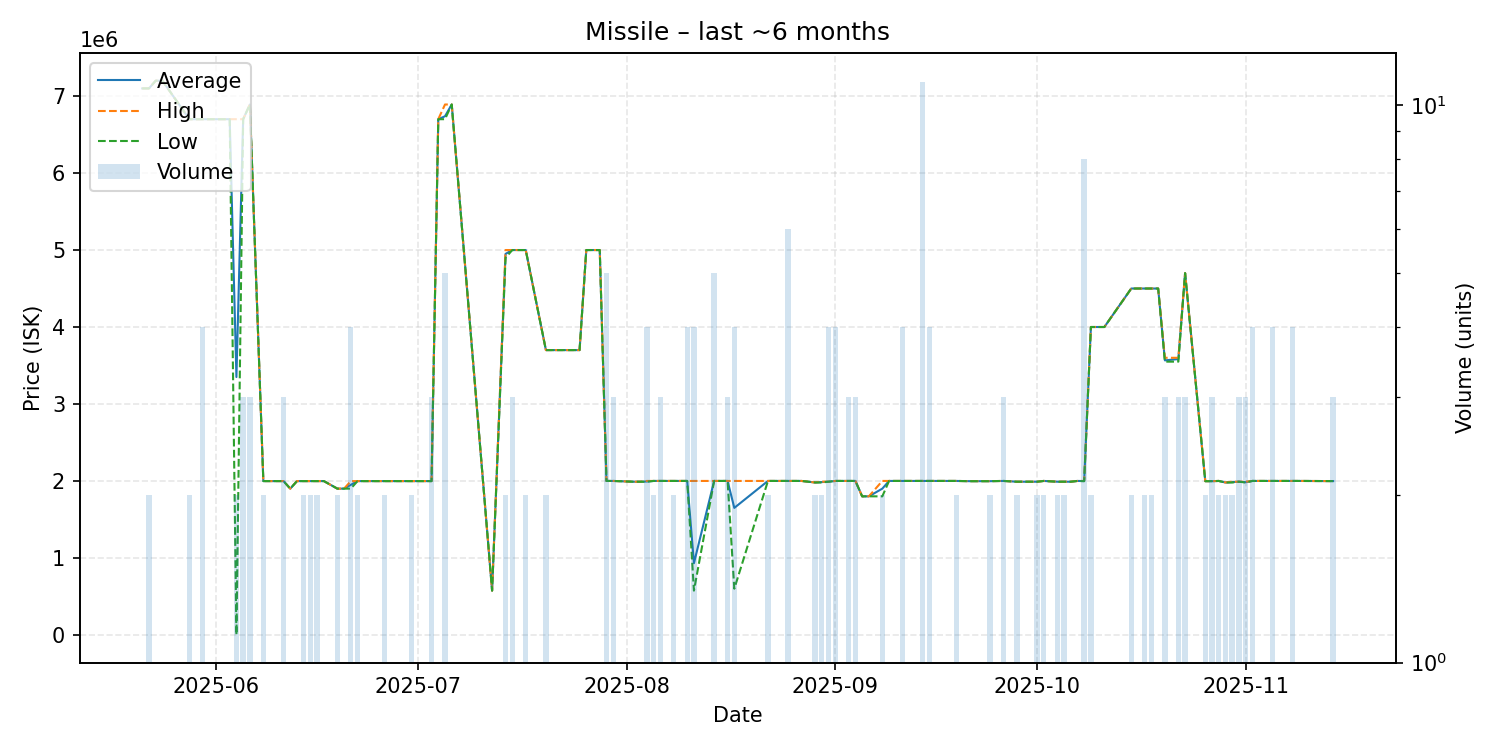

Data behind this chart, as committed beside it:
date, average, highest, lowest, order_count, volume
2025-05-21, 7100000, 7100000, 7100000, 1, 1
2025-05-22, 7100000, 7100000, 7100000, 2, 2
2025-05-23, 7200000, 7200000, 7200000, 1, 1
2025-05-24, 7200000, 7200000, 7200000, 1, 1
2025-05-28, 6700000, 6700000, 6700000, 2, 2
2025-05-29, 6700000, 6700000, 6700000, 1, 1
2025-05-30, 6700000, 6700000, 6700000, 3, 4
2025-05-31, 6700000, 6700000, 6700000, 1, 1
2025-06-03, 6700000, 6700000, 6700000, 1, 1
2025-06-04, 3350050, 6700000, 100.0, 2, 2
2025-06-05, 6700000, 6700000, 6700000, 3, 3
2025-06-06, 6891000, 6891000, 6891000, 2, 3
2025-06-08, 1998000, 1998000, 1998000, 1, 2
2025-06-09, 1998000, 1998000, 1998000, 1, 1
2025-06-10, 1998000, 1998000, 1998000, 1, 1
2025-06-11, 1998000, 1998000, 1998000, 3, 3
2025-06-12, 1900000, 1900000, 1900000, 1, 1
2025-06-13, 1998000, 1998000, 1998000, 1, 1
2025-06-14, 1998000, 1998000, 1998000, 2, 2
2025-06-15, 1998000, 1998000, 1998000, 2, 2
2025-06-16, 1998000, 1998000, 1998000, 2, 2
2025-06-17, 1998000, 1998000, 1998000, 1, 1
2025-06-19, 1900000, 1900000, 1900000, 2, 2
2025-06-20, 1900000, 1900000, 1900000, 1, 1
2025-06-21, 1949000, 1998000, 1900000, 4, 4
2025-06-22, 1998000, 1998000, 1998000, 2, 2
2025-06-24, 1998000, 1998000, 1998000, 1, 1
2025-06-25, 1998000, 1998000, 1998000, 1, 1
2025-06-26, 1998000, 1998000, 1998000, 2, 2
2025-06-27, 1998000, 1998000, 1998000, 1, 1
2025-06-28, 1998000, 1998000, 1998000, 1, 1
2025-06-29, 1998000, 1998000, 1998000, 1, 1
2025-06-30, 1998000, 1998000, 1998000, 2, 2
2025-07-02, 1998000, 1998000, 1998000, 1, 1
2025-07-03, 1998000, 1998000, 1998000, 3, 3
2025-07-04, 6700000, 6700000, 6700000, 1, 1
2025-07-05, 6738200, 6891000, 6700000, 2, 5
2025-07-06, 6891000, 6891000, 6891000, 1, 1
2025-07-12, 575000, 575000, 575000, 1, 1
2025-07-14, 4950000, 5000000, 4900000, 2, 2
2025-07-15, 5000000, 5000000, 5000000, 3, 3
2025-07-16, 5000000, 5000000, 5000000, 1, 1
2025-07-17, 5000000, 5000000, 5000000, 2, 2
2025-07-20, 3700000, 3700000, 3700000, 2, 2
2025-07-22, 3700000, 3700000, 3700000, 1, 1
2025-07-23, 3700000, 3700000, 3700000, 1, 1
2025-07-25, 3700000, 3700000, 3700000, 1, 1
2025-07-26, 5000000, 5000000, 5000000, 1, 1
2025-07-28, 5000000, 5000000, 5000000, 1, 1
2025-07-29, 2000000, 2000000, 2000000, 1, 5
2025-07-30, 2000000, 2000000, 2000000, 3, 3
2025-08-02, 1990000, 1990000, 1990000, 1, 1
2025-08-03, 1990000, 1990000, 1990000, 1, 1
2025-08-04, 1992500, 2000000, 1990000, 4, 4
2025-08-05, 2000000, 2000000, 2000000, 2, 2
2025-08-06, 2000000, 2000000, 2000000, 1, 3
2025-08-07, 2000000, 2000000, 2000000, 1, 1
2025-08-08, 2000000, 2000000, 2000000, 2, 2
2025-08-09, 2000000, 2000000, 2000000, 1, 1
2025-08-10, 2000000, 2000000, 2000000, 2, 4
... 68 more rows
